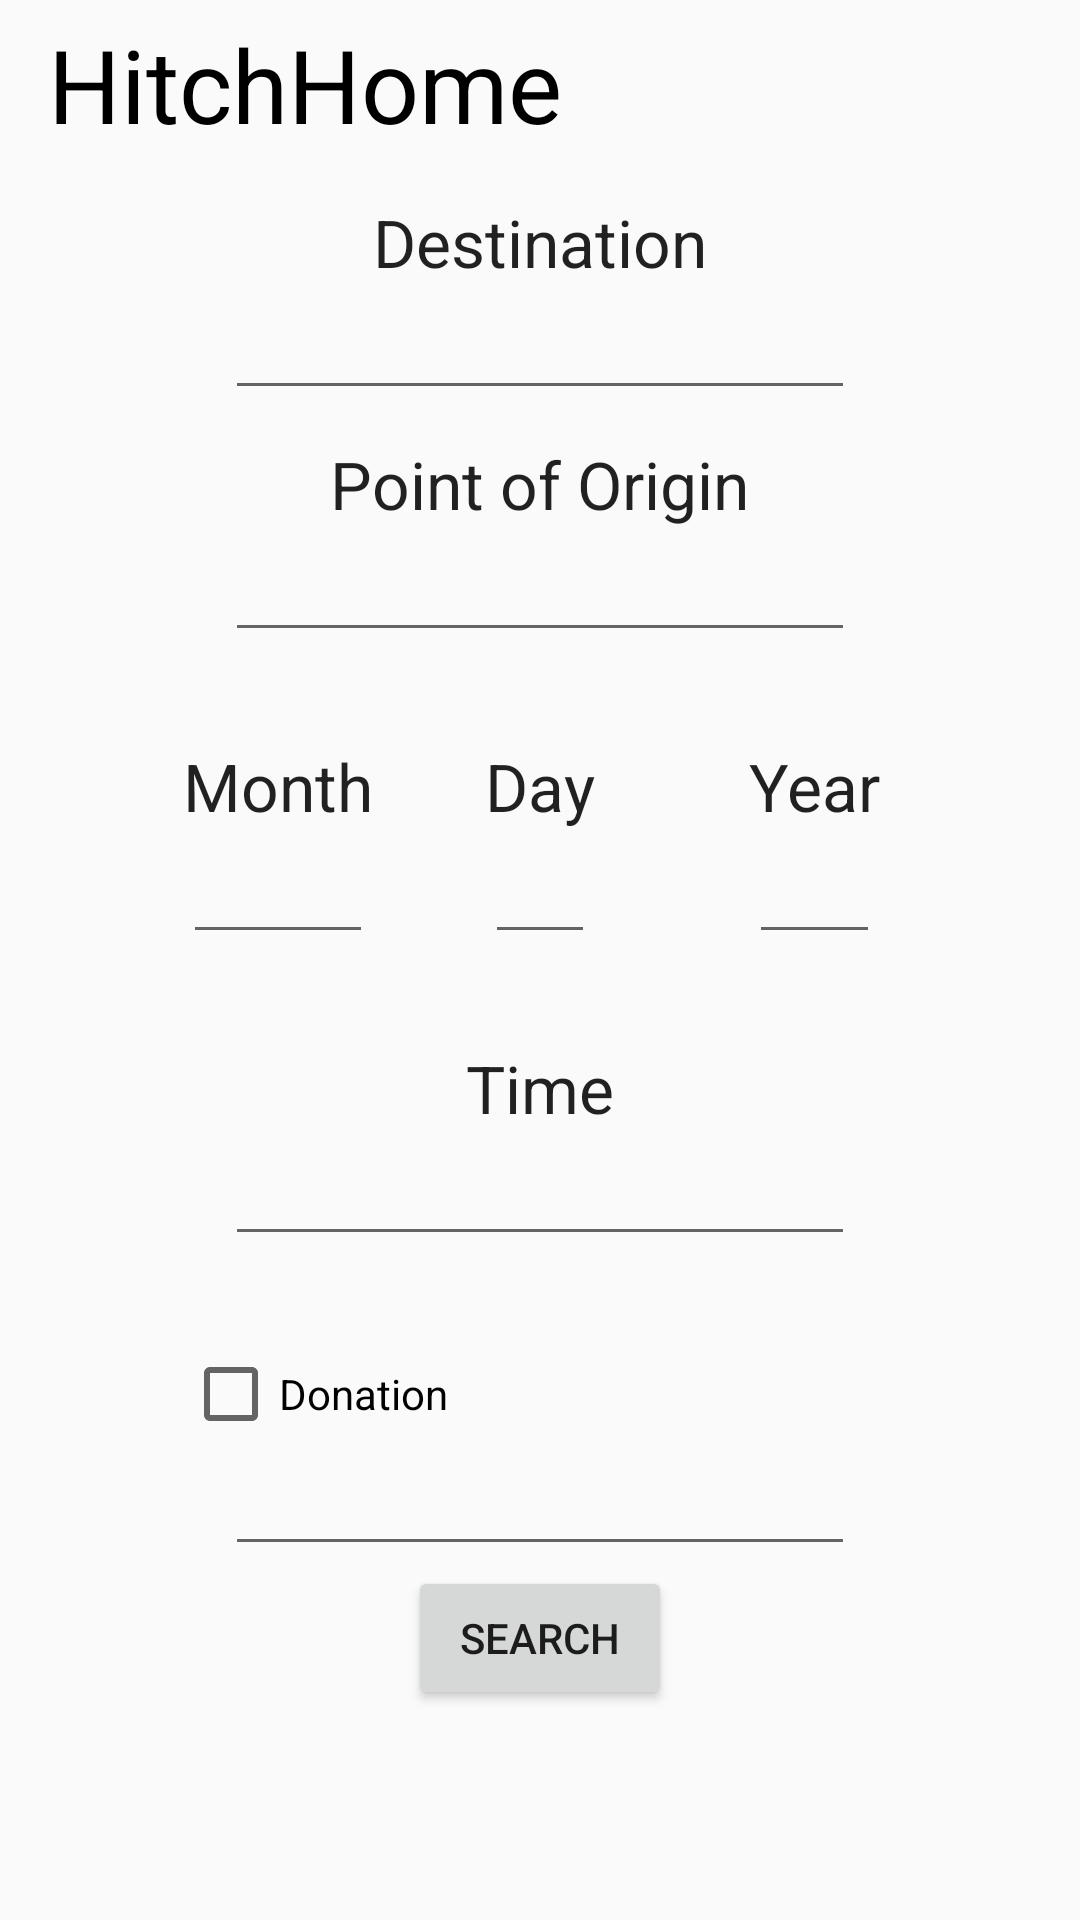

Write the Android layout XML for this screen, with the resource values it uses.
<!-- AndroidManifest.xml: application theme AppTheme -->
<!-- res/layout/search_ride.xml -->
<?xml version="1.0" encoding="utf-8"?>
<LinearLayout xmlns:android="http://schemas.android.com/apk/res/android"
    android:orientation="vertical" android:layout_width="match_parent"
    android:layout_height="match_parent">

    <include
        android:id="@+id/app_bar"
        layout="@layout/app_bar"
        android:layout_height="wrap_content"
        android:layout_width="match_parent">
        <TextView

            android:id="@+id/app_bar"
            android:text="Search Ride"
            android:textSize="@dimen/abc_text_size_display_1_material"
            android:textColor="@color/primary_dark_material_dark"
            android:layout_width="fill_parent"
            android:layout_height="fill_parent"

            />

    </include>

    <RelativeLayout
        android:layout_width="match_parent"
        android:layout_height="0dp"
        android:layout_weight=".75">

        <TextView
            android:layout_width="wrap_content"
            android:layout_height="wrap_content"
            android:textAppearance="?android:attr/textAppearanceLarge"
            android:text="Destination"
            android:id="@+id/textView"
            android:layout_alignParentTop="true"
            android:layout_centerHorizontal="true"
            android:layout_marginTop="10dp" />

        <EditText
            android:layout_width="wrap_content"
            android:layout_height="wrap_content"
            android:inputType="textPostalAddress"
            android:ems="10"
            android:id="@+id/editText"
            android:layout_below="@+id/textView"
            android:layout_centerHorizontal="true" />

        <TextView
            android:layout_width="wrap_content"
            android:layout_height="wrap_content"
            android:textAppearance="?android:attr/textAppearanceLarge"
            android:text="Point of Origin"
            android:id="@+id/textView2"
            android:layout_marginTop="10dp"
            android:layout_below="@+id/editText"
            android:layout_centerHorizontal="true" />

        <EditText
            android:layout_width="wrap_content"
            android:layout_height="wrap_content"
            android:inputType="textPostalAddress"
            android:ems="10"
            android:id="@+id/editText2"
            android:layout_below="@+id/textView2"
            android:layout_alignStart="@+id/editText" />

        <TextView
            android:layout_width="wrap_content"
            android:layout_height="wrap_content"
            android:textAppearance="?android:attr/textAppearanceLarge"
            android:text="Month"
            android:id="@+id/textView3"
            android:layout_below="@+id/editText2"
            android:layout_toStartOf="@+id/textView"
            android:layout_marginTop="30dp" />

        <EditText
            android:layout_width="wrap_content"
            android:layout_height="wrap_content"
            android:inputType="number"
            android:ems="10"
            android:id="@+id/editText3"
            android:layout_alignTop="@+id/editText4"
            android:layout_alignStart="@+id/textView3"
            android:layout_alignEnd="@+id/textView3" />

        <TextView
            android:layout_width="wrap_content"
            android:layout_height="wrap_content"
            android:textAppearance="?android:attr/textAppearanceLarge"
            android:text="Day"
            android:id="@+id/textView4"
            android:layout_above="@+id/editText4"
            android:layout_centerHorizontal="true"
            android:layout_marginTop="30dp" />

        <EditText
            android:layout_width="wrap_content"
            android:layout_height="wrap_content"
            android:inputType="number"
            android:ems="10"
            android:id="@+id/editText4"
            android:layout_below="@+id/textView3"
            android:layout_alignEnd="@+id/textView4"
            android:layout_alignStart="@+id/textView4" />

        <TextView
            android:layout_width="wrap_content"
            android:layout_height="wrap_content"
            android:textAppearance="?android:attr/textAppearanceLarge"
            android:text="Year"
            android:id="@+id/textView5"
            android:layout_above="@+id/editText4"
            android:layout_toEndOf="@+id/textView2"
            android:layout_marginTop="30dp" />

        <EditText
            android:layout_width="wrap_content"
            android:layout_height="wrap_content"
            android:inputType="number"
            android:ems="10"
            android:id="@+id/editText5"
            android:layout_alignTop="@+id/editText4"
            android:layout_alignStart="@+id/textView5"
            android:layout_alignEnd="@+id/textView5" />

        <TextView
            android:layout_width="wrap_content"
            android:layout_height="wrap_content"
            android:textAppearance="?android:attr/textAppearanceLarge"
            android:text="Time"
            android:id="@+id/textView6"
            android:layout_below="@+id/editText4"
            android:layout_centerHorizontal="true"
            android:layout_marginTop="30dp" />

        <EditText
            android:layout_width="wrap_content"
            android:layout_height="wrap_content"
            android:inputType="time"
            android:ems="10"
            android:id="@+id/editText6"
            android:layout_below="@+id/textView6"
            android:layout_alignStart="@+id/editText2" />

        <CheckBox
            android:layout_width="wrap_content"
            android:layout_height="wrap_content"
            android:text="Donation"
            android:id="@+id/checkBox"
            android:layout_below="@+id/editText6"
            android:layout_alignStart="@+id/editText3"
            android:layout_marginTop="30dp" />

        <EditText
            android:layout_width="wrap_content"
            android:layout_height="wrap_content"
            android:inputType="numberDecimal"
            android:ems="10"
            android:id="@+id/editText7"
            android:layout_below="@+id/checkBox"
            android:layout_alignStart="@+id/editText6" />

        <Button
            android:layout_width="wrap_content"
            android:layout_height="wrap_content"
            android:text="Search"
            android:id="@+id/button"
            android:layout_below="@+id/editText7"
            android:layout_centerHorizontal="true" />

    </RelativeLayout>
</LinearLayout>
<!-- res/layout/app_bar.xml (included above) -->
<?xml version="1.0" encoding="utf-8"?>
<android.support.v7.widget.Toolbar xmlns:android="http://schemas.android.com/apk/res/android"
    android:layout_width="match_parent"
    android:layout_height="wrap_content"
    android:background="@color/primary"
    android:elevation="2dp">

    <TextView

        android:id="@+id/myTitle"
        android:text="HitchHome"
        android:textSize="@dimen/abc_text_size_display_1_material"
        android:textColor="@color/primary_dark_material_dark"
        android:layout_width="fill_parent"
        android:layout_height="fill_parent"

        />

</android.support.v7.widget.Toolbar>
<!-- resources referenced by this layout -->
<resources>
  <style name="AppTheme" parent="AppTheme.Base" />
  <style name="AppTheme.Base" parent="Theme.AppCompat.Light.NoActionBar">
          <item name="colorPrimary">@color/primary</item>
          <item name="colorPrimaryDark">@color/primary_dark</item>
          <item name="colorAccent">@color/accent</item>
      </style>
</resources>
